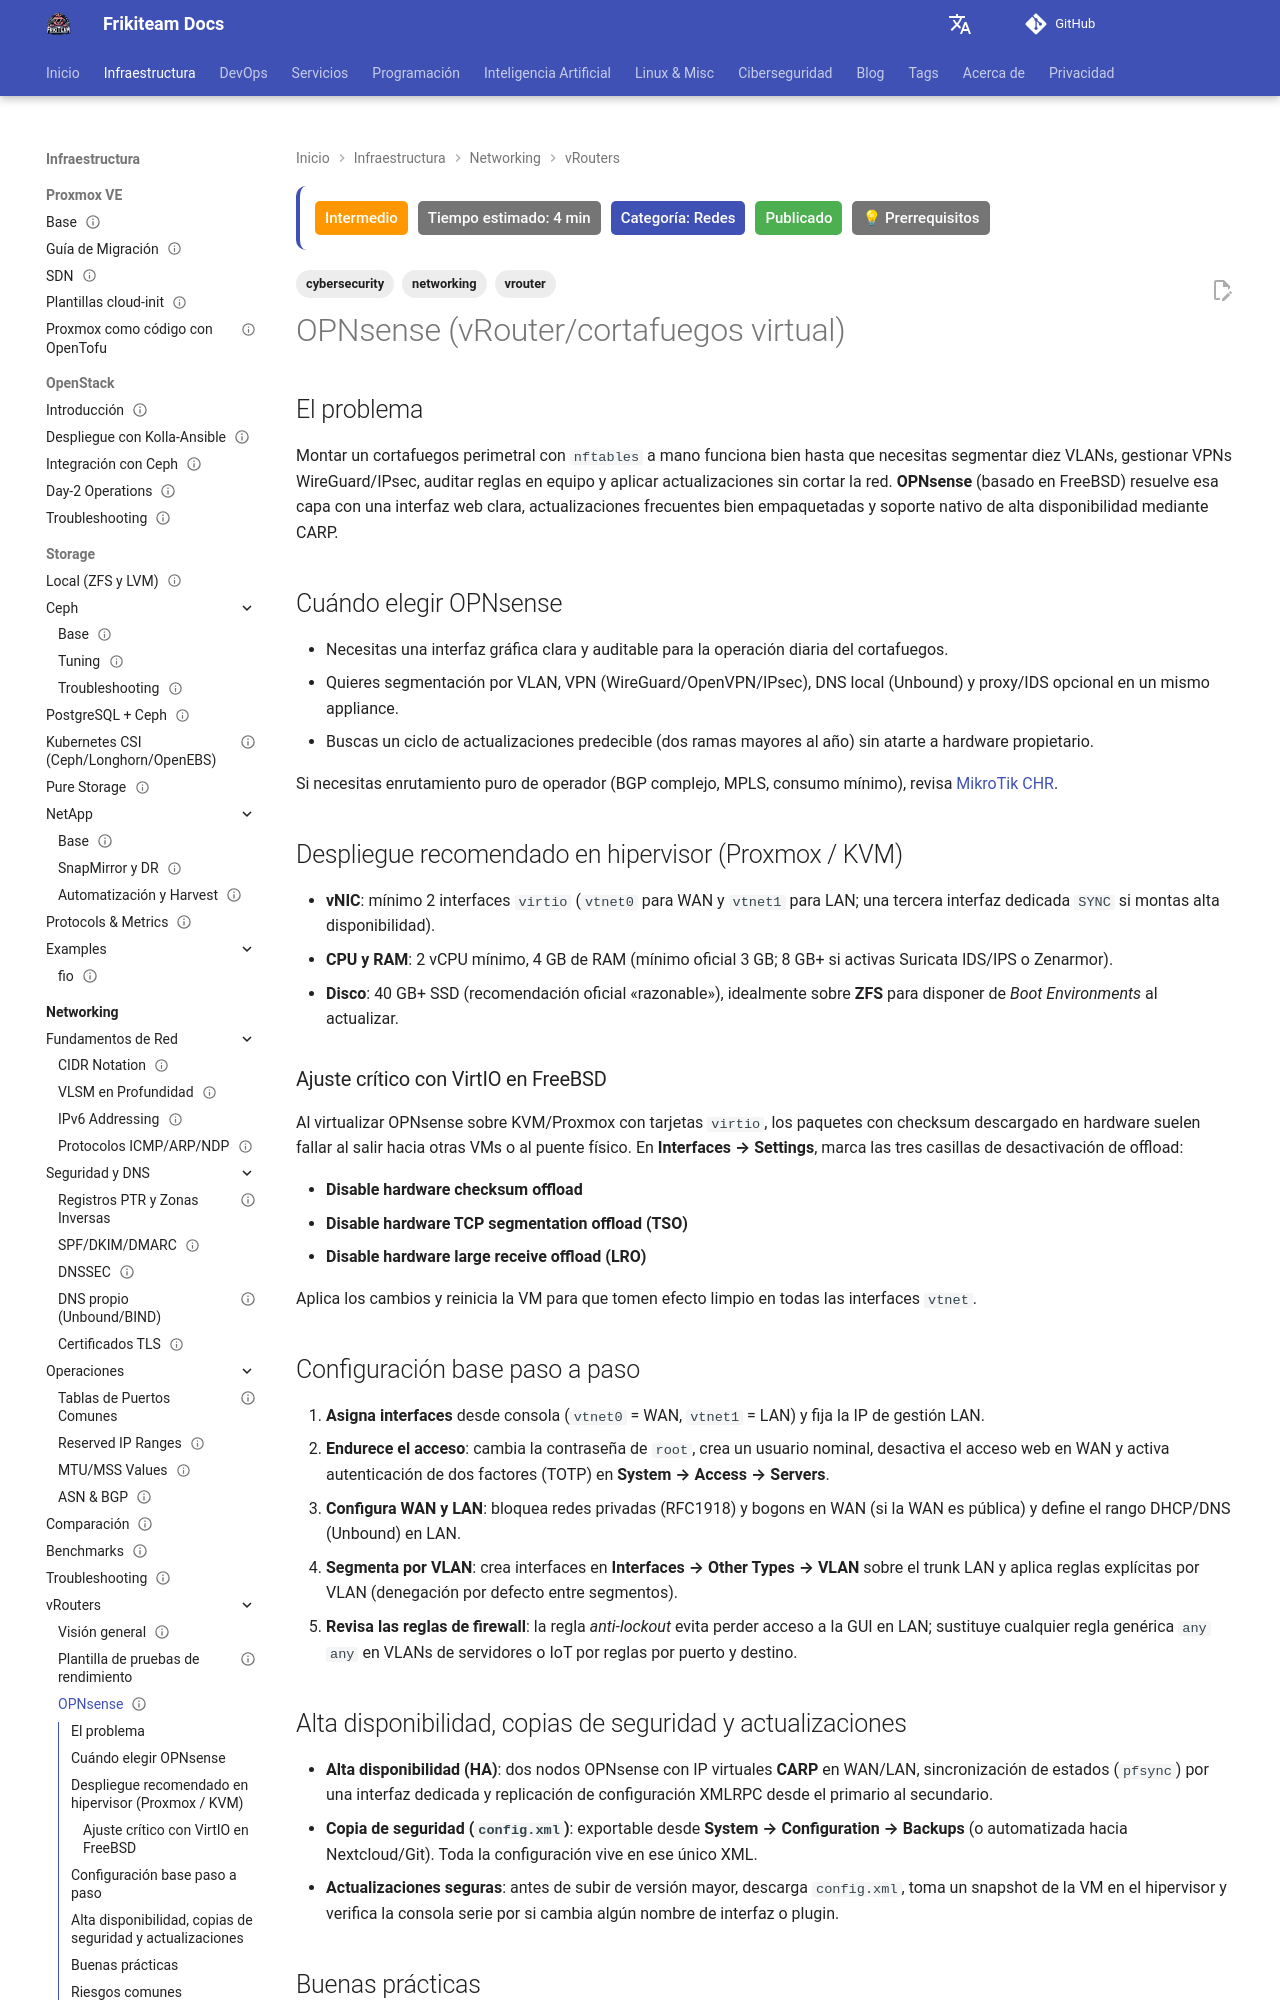

repository: rasty94/Frikiteam-docs · page: doc/networking/vrouter_opnsense/index.html · generator: mkdocs

---
title: "OPNsense (vRouter/cortafuegos virtual)"
description: "Despliegue virtualizado, ajustes de VirtIO, segmentación VLAN, alta disponibilidad CARP y operación de OPNsense."
tags: ['networking', 'cybersecurity', 'vrouter']
updated: 2026-11-23
difficulty: intermediate
estimated_time: 4 min
category: Redes
status: published
last_reviewed: 2026-11-23
prerequisites:
  - "Fundamentos de redes"
  - "Conocimientos básicos de virtualización"
reviewers: ["@rasty94"]
contributors: ["@rasty94"]
---

# OPNsense (vRouter/cortafuegos virtual)

## El problema

Montar un cortafuegos perimetral con `nftables` a mano funciona bien hasta que necesitas segmentar diez VLANs, gestionar VPNs WireGuard/IPsec, auditar reglas en equipo y aplicar actualizaciones sin cortar la red. **OPNsense** (basado en FreeBSD) resuelve esa capa con una interfaz web clara, actualizaciones frecuentes bien empaquetadas y soporte nativo de alta disponibilidad mediante CARP.

## Cuándo elegir OPNsense

- Necesitas una interfaz gráfica clara y auditable para la operación diaria del cortafuegos.
- Quieres segmentación por VLAN, VPN (WireGuard/OpenVPN/IPsec), DNS local (Unbound) y proxy/IDS opcional en un mismo appliance.
- Buscas un ciclo de actualizaciones predecible (dos ramas mayores al año) sin atarte a hardware propietario.

Si necesitas enrutamiento puro de operador (BGP complejo, MPLS, consumo mínimo), revisa [MikroTik CHR](vrouter_mikrotik_chr.md).

## Despliegue recomendado en hipervisor (Proxmox / KVM)

- **vNIC**: mínimo 2 interfaces `virtio` (`vtnet0` para WAN y `vtnet1` para LAN; una tercera interfaz dedicada `SYNC` si montas alta disponibilidad).
- **CPU y RAM**: 2 vCPU mínimo, 4 GB de RAM (mínimo oficial 3 GB; 8 GB+ si activas Suricata IDS/IPS o Zenarmor).
- **Disco**: 40 GB+ SSD (recomendación oficial «razonable»), idealmente sobre **ZFS** para disponer de *Boot Environments* al actualizar.

### Ajuste crítico con VirtIO en FreeBSD

Al virtualizar OPNsense sobre KVM/Proxmox con tarjetas `virtio`, los paquetes con checksum descargado en hardware suelen fallar al salir hacia otras VMs o al puente físico. En **Interfaces → Settings**, marca las tres casillas de desactivación de offload:

- **Disable hardware checksum offload**
- **Disable hardware TCP segmentation offload (TSO)**
- **Disable hardware large receive offload (LRO)**

Aplica los cambios y reinicia la VM para que tomen efecto limpio en todas las interfaces `vtnet`.

## Configuración base paso a paso

1. **Asigna interfaces** desde consola (`vtnet0` = WAN, `vtnet1` = LAN) y fija la IP de gestión LAN.
2. **Endurece el acceso**: cambia la contraseña de `root`, crea un usuario nominal, desactiva el acceso web en WAN y activa autenticación de dos factores (TOTP) en **System → Access → Servers**.
3. **Configura WAN y LAN**: bloquea redes privadas (RFC1918) y bogons en WAN (si la WAN es pública) y define el rango DHCP/DNS (Unbound) en LAN.
4. **Segmenta por VLAN**: crea interfaces en **Interfaces → Other Types → VLAN** sobre el trunk LAN y aplica reglas explícitas por VLAN (denegación por defecto entre segmentos).
5. **Revisa las reglas de firewall**: la regla *anti-lockout* evita perder acceso a la GUI en LAN; sustituye cualquier regla genérica `any any` en VLANs de servidores o IoT por reglas por puerto y destino.
